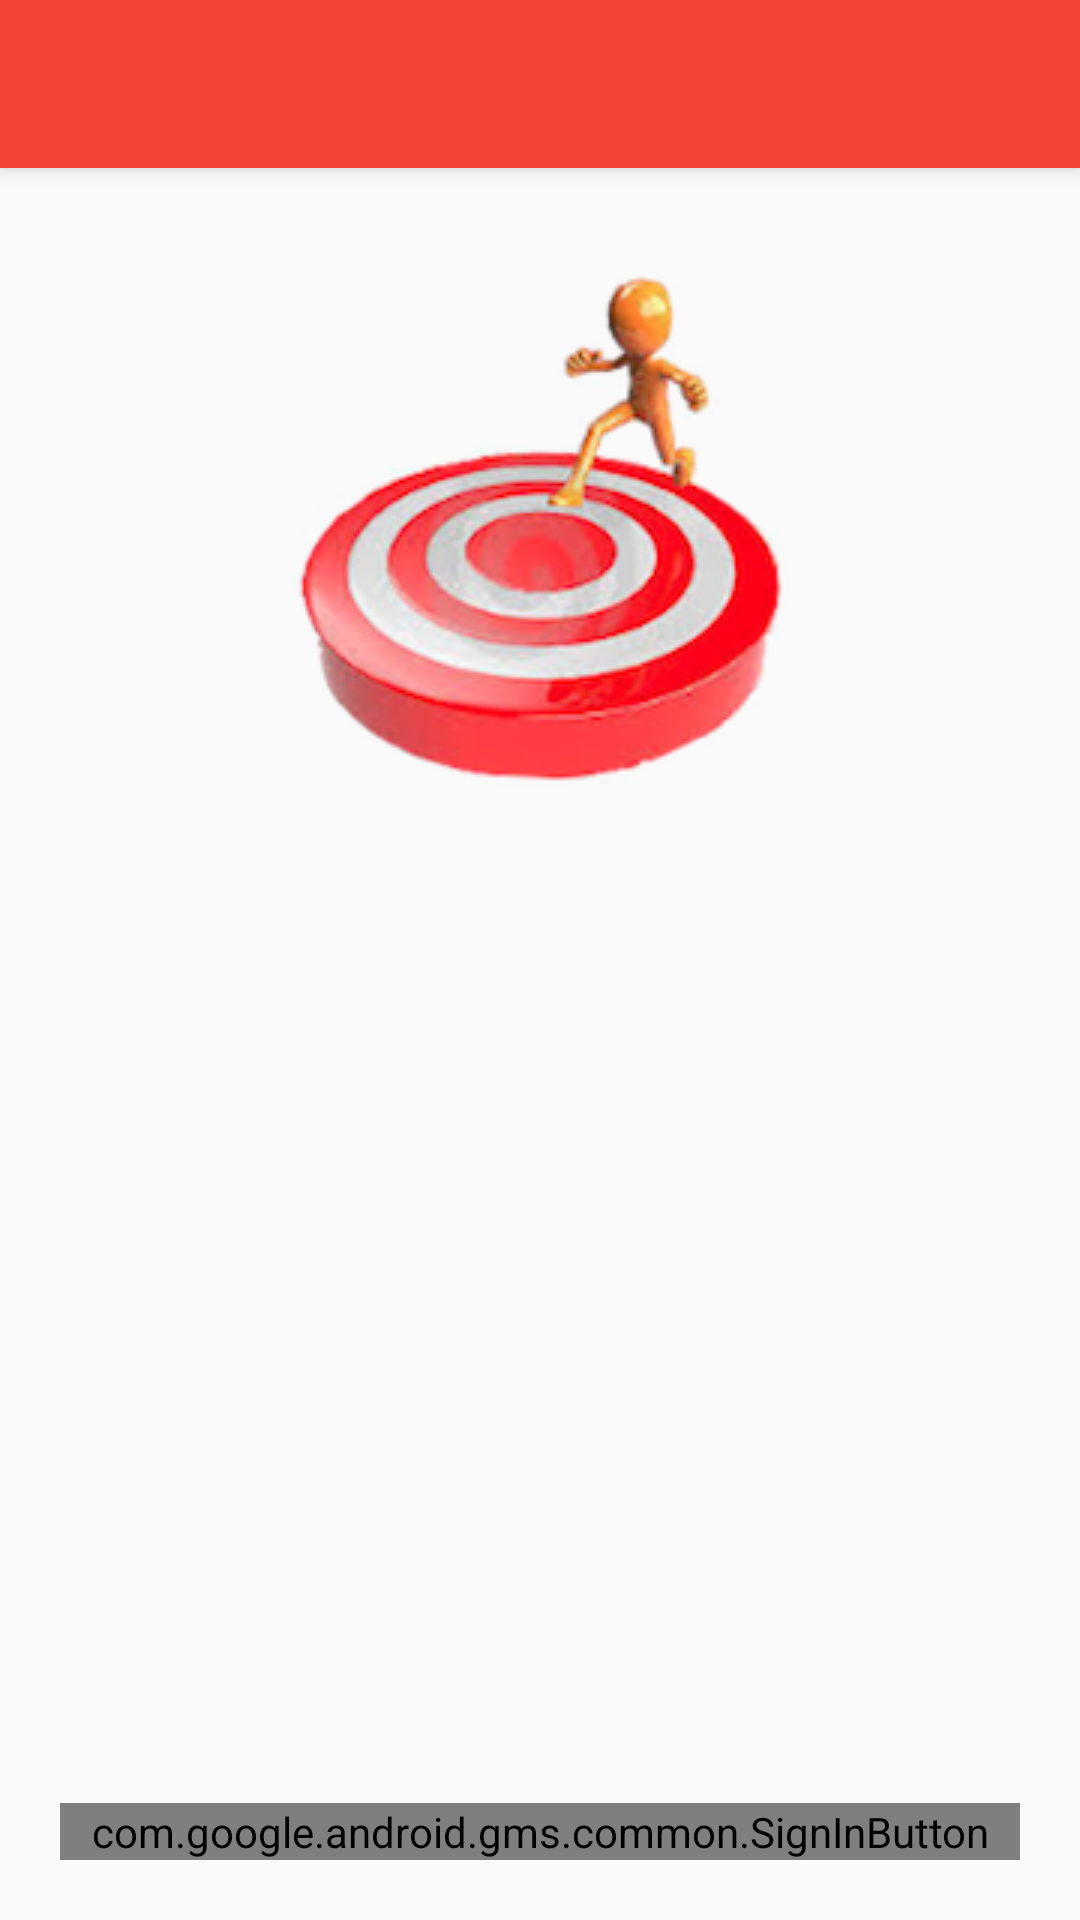

Reconstruct the res/layout file that produces this screen, plus the resources it refers to.
<!-- AndroidManifest.xml: application theme AppTheme -->
<!-- res/layout/activity_sign_in.xml -->
<?xml version="1.0" encoding="utf-8"?>
<RelativeLayout xmlns:android="http://schemas.android.com/apk/res/android"
    android:id="@+id/sign_in_layout"
    android:layout_width="match_parent"
    android:layout_height="match_parent">

    <android.support.v7.widget.Toolbar
        android:id="@+id/toolbar"
        android:layout_width="match_parent"
        android:layout_height="?actionBarSize"
        android:layout_alignParentTop="true"
        android:background="@color/colorPrimary"
        android:elevation="4dp"
        android:popupTheme="@style/Theme.AppCompat.Light"
        android:theme="@style/ThemeOverlay.AppCompat.Dark"
        android:titleTextColor="@color/primary_text"
        android:visibility="visible" />


    <ImageView
        android:layout_width="200dp"
        android:layout_height="200dp"
        android:layout_below="@+id/toolbar"
        android:layout_centerHorizontal="true"
        android:layout_marginTop="@dimen/dimen_20dp"
        android:contentDescription="@string/app_logo_content_decription"
        android:src="@drawable/app_logo" />

    <com.google.android.gms.common.SignInButton
        android:id="@+id/sign_in_button"
        android:layout_width="match_parent"
        android:layout_height="wrap_content"
        android:layout_alignParentBottom="true"
        android:layout_marginBottom="@dimen/dimen_20dp"
        android:layout_marginEnd="@dimen/dimen_20dp"
        android:layout_marginStart="@dimen/dimen_20dp"
        android:visibility="visible" />

</RelativeLayout>
<!-- resources referenced by this layout -->
<resources>
  <color name="colorPrimary">#F44336</color>
  <color name="primary_text">#212121</color>
  <dimen name="dimen_20dp">20dp</dimen>
  <!-- drawable app_logo: png bitmap (drawable, 49713 bytes) -->
  <string name="app_logo_content_decription">User Reaching target</string>
  <style name="AppTheme" parent="Theme.AppCompat.Light.NoActionBar">
          
          <item name="colorPrimary">@color/colorPrimary</item>
          <item name="colorPrimaryDark">@color/colorPrimaryDark</item>
          <item name="colorAccent">@color/colorAccent</item>
  
          <item name="colorControlNormal">@color/colorPrimary</item>
          <item name="colorControlActivated">@color/colorPrimary</item>
          <item name="colorControlHighlight">@color/colorPrimary</item>
      </style>
  <color name="colorPrimaryDark">#D32F2F</color>
  <color name="colorAccent">#03A9F4</color>
</resources>
